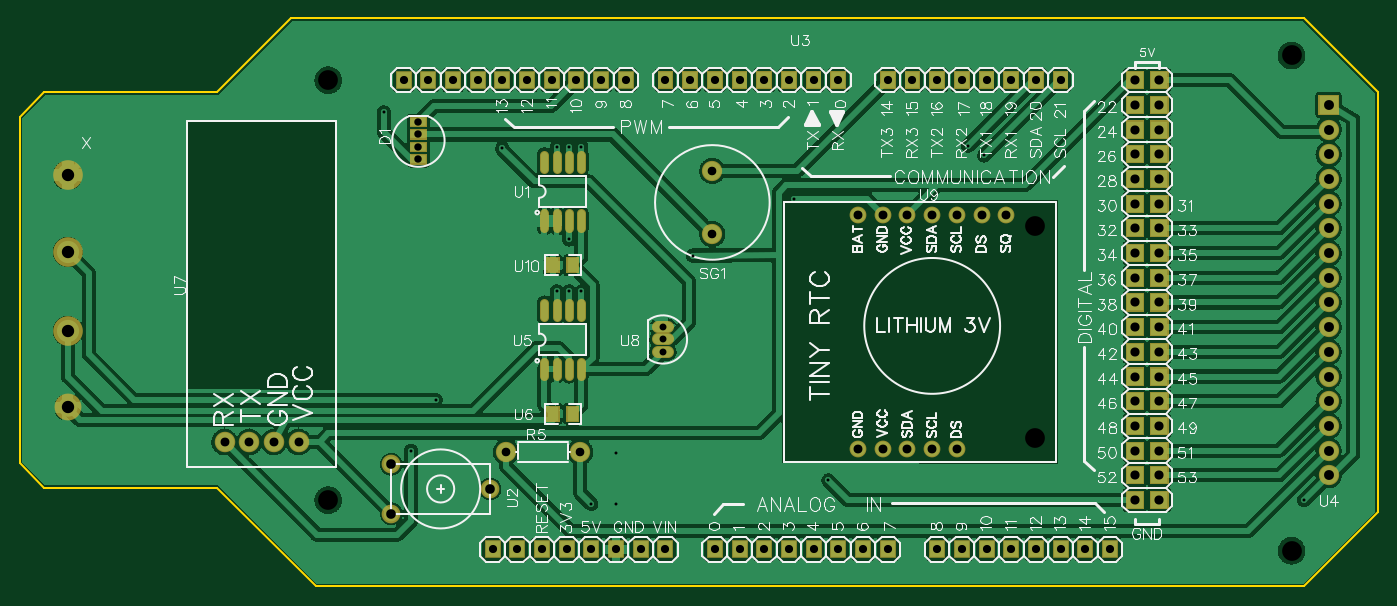
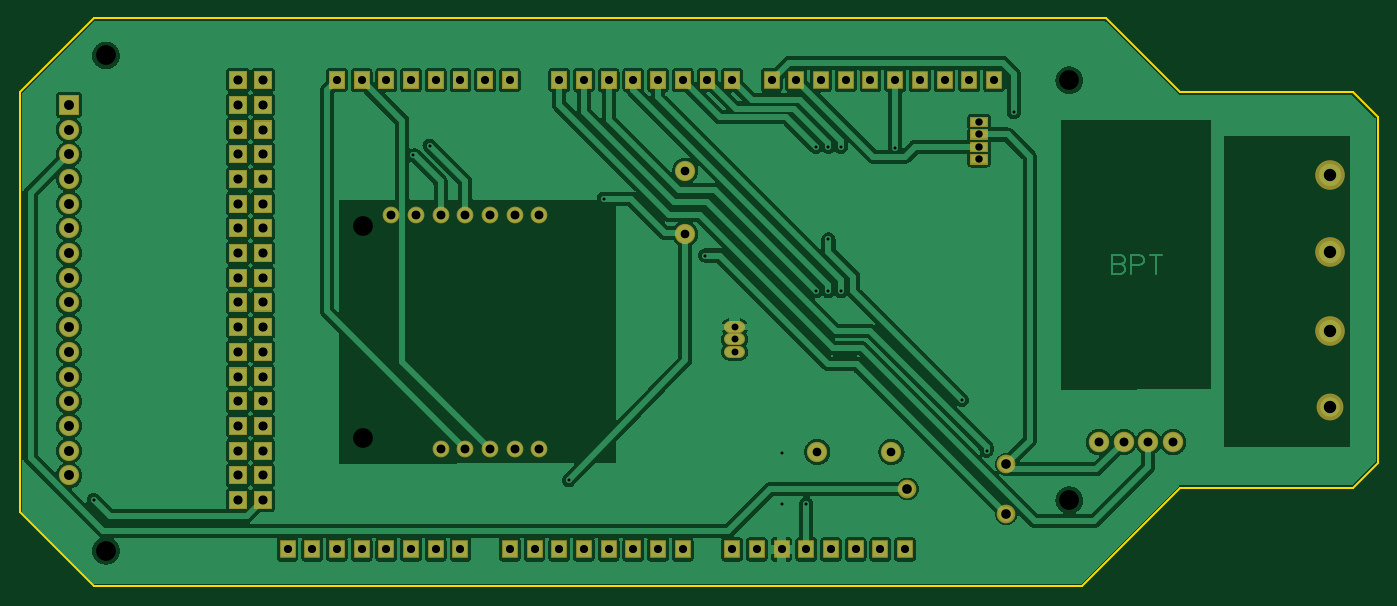
Circuit board: 9 layer files. Board 139.7 x 58.4 mm.
- outline: Gerber_BoardOutline.GKO (664 bytes)
- bottom_copper: Gerber_BottomLayer.GBL (241119 bytes)
- bottom_mask: Gerber_BottomSolderMaskLayer.GBS (8426 bytes)
- drill: Gerber_Drill_NPTH.DRL (338 bytes)
- drill: Gerber_Drill_PTH.DRL (3239 bytes)
- top_copper: Gerber_TopLayer.GTL (270001 bytes)
- paste: Gerber_TopPasteMaskLayer.GTP (1254 bytes)
- top_silk: Gerber_TopSilkLayer.GTO (85213 bytes)
- top_mask: Gerber_TopSolderMaskLayer.GTS (9512 bytes)

=== outline: Gerber_BoardOutline.GKO ===
G04 Layer: BoardOutline*
G04 EasyEDA v6.3.22, 2020-01-24T18:32:25--3:00*
G04 4d49d37693604a838117592599bc2fa2,3fb4d9e5e1f4485794c53a7e2051cb48,10*
G04 Gerber Generator version 0.2*
G04 Scale: 100 percent, Rotated: No, Reflected: No *
G04 Dimensions in inches *
G04 leading zeros omitted , absolute positions ,2 integer and 4 decimal *
%FSLAX24Y24*%
%MOIN*%
G90*
G70D02*

%ADD10C,0.010000*%
G54D10*
G01X0Y18000D02*
G01X0Y19000D01*
G01X1000Y20000D01*
G01X8000Y20000D01*
G01X11000Y23000D01*
G01X52000Y23000D01*
G01X55000Y20000D01*
G01X55000Y3000D01*
G01X52000Y0D01*
G01X12000Y0D01*
G01X8000Y4000D01*
G01X1000Y4000D01*
G01X0Y5000D01*
G01X0Y18000D01*

%LPD*%
M00*
M02*

=== bottom_copper: Gerber_BottomLayer.GBL (241119 bytes, source omitted) ===
=== bottom_mask: Gerber_BottomSolderMaskLayer.GBS (8426 bytes, source omitted) ===
=== drill: Gerber_Drill_NPTH.DRL (338 bytes, source withheld) ===
=== drill: Gerber_Drill_PTH.DRL (3239 bytes, source withheld) ===
=== top_copper: Gerber_TopLayer.GTL (270001 bytes, source omitted) ===
=== paste: Gerber_TopPasteMaskLayer.GTP ===
G04 Layer: TopPasteMaskLayer*
G04 EasyEDA v6.3.22, 2020-01-24T18:32:25--3:00*
G04 4d49d37693604a838117592599bc2fa2,3fb4d9e5e1f4485794c53a7e2051cb48,10*
G04 Gerber Generator version 0.2*
G04 Scale: 100 percent, Rotated: No, Reflected: No *
G04 Dimensions in inches *
G04 leading zeros omitted , absolute positions ,2 integer and 4 decimal *
%FSLAX24Y24*%
%MOIN*%
G90*
G70D02*

%ADD10C,0.010000*%
%ADD12C,0.027559*%
%ADD14R,0.045670X0.057087*%

%LPD*%
G54D10*
G01X46200Y20400D02*
G01X46400Y20400D01*
G01X46150Y20400D01*
G54D12*
G01X21250Y14514D02*
G01X21250Y15105D01*
G01X21750Y14514D02*
G01X21750Y15105D01*
G01X22250Y14514D02*
G01X22250Y15105D01*
G01X22750Y14514D02*
G01X22750Y15105D01*
G01X21250Y16894D02*
G01X21250Y17485D01*
G01X21750Y16894D02*
G01X21750Y17485D01*
G01X22250Y16894D02*
G01X22250Y17485D01*
G01X22750Y16894D02*
G01X22750Y17485D01*
G01X21250Y8514D02*
G01X21250Y9105D01*
G01X21750Y8514D02*
G01X21750Y9105D01*
G01X22250Y8514D02*
G01X22250Y9105D01*
G01X22750Y8514D02*
G01X22750Y9105D01*
G01X21250Y10894D02*
G01X21250Y11485D01*
G01X21750Y10894D02*
G01X21750Y11485D01*
G01X22250Y10894D02*
G01X22250Y11485D01*
G01X22750Y10894D02*
G01X22750Y11485D01*
G54D14*
G01X22400Y7000D03*
G01X21600Y7000D03*
G01X22400Y13000D03*
G01X21600Y13000D03*
M00*
M02*

=== top_silk: Gerber_TopSilkLayer.GTO (85213 bytes, source omitted) ===
=== top_mask: Gerber_TopSolderMaskLayer.GTS (9512 bytes, source omitted) ===
